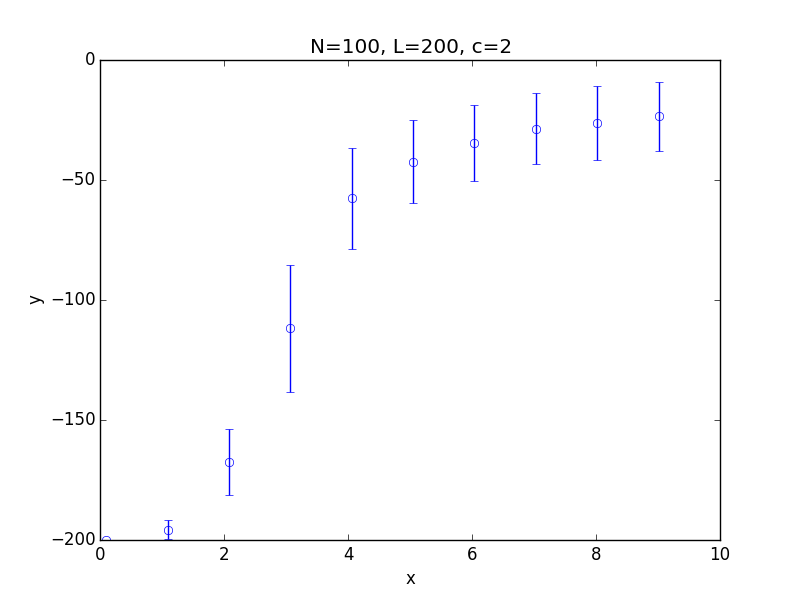

The data file committed next to this chart (first rows):
x; 0.100000; 1.090000; 2.080000; 3.070000; 4.060000; 5.050000; 6.040000; 7.030000; 8.020000; 9.010000
y; -200; -195.7; -167.5; -111.8; -57.7; -42.31; -34.6; -28.6; -26.36; -23.46
std; 0.000000; 3.928; 13.83; 26.41; 21.17; 17.32; 15.78; 14.75; 15.48; 14.28
